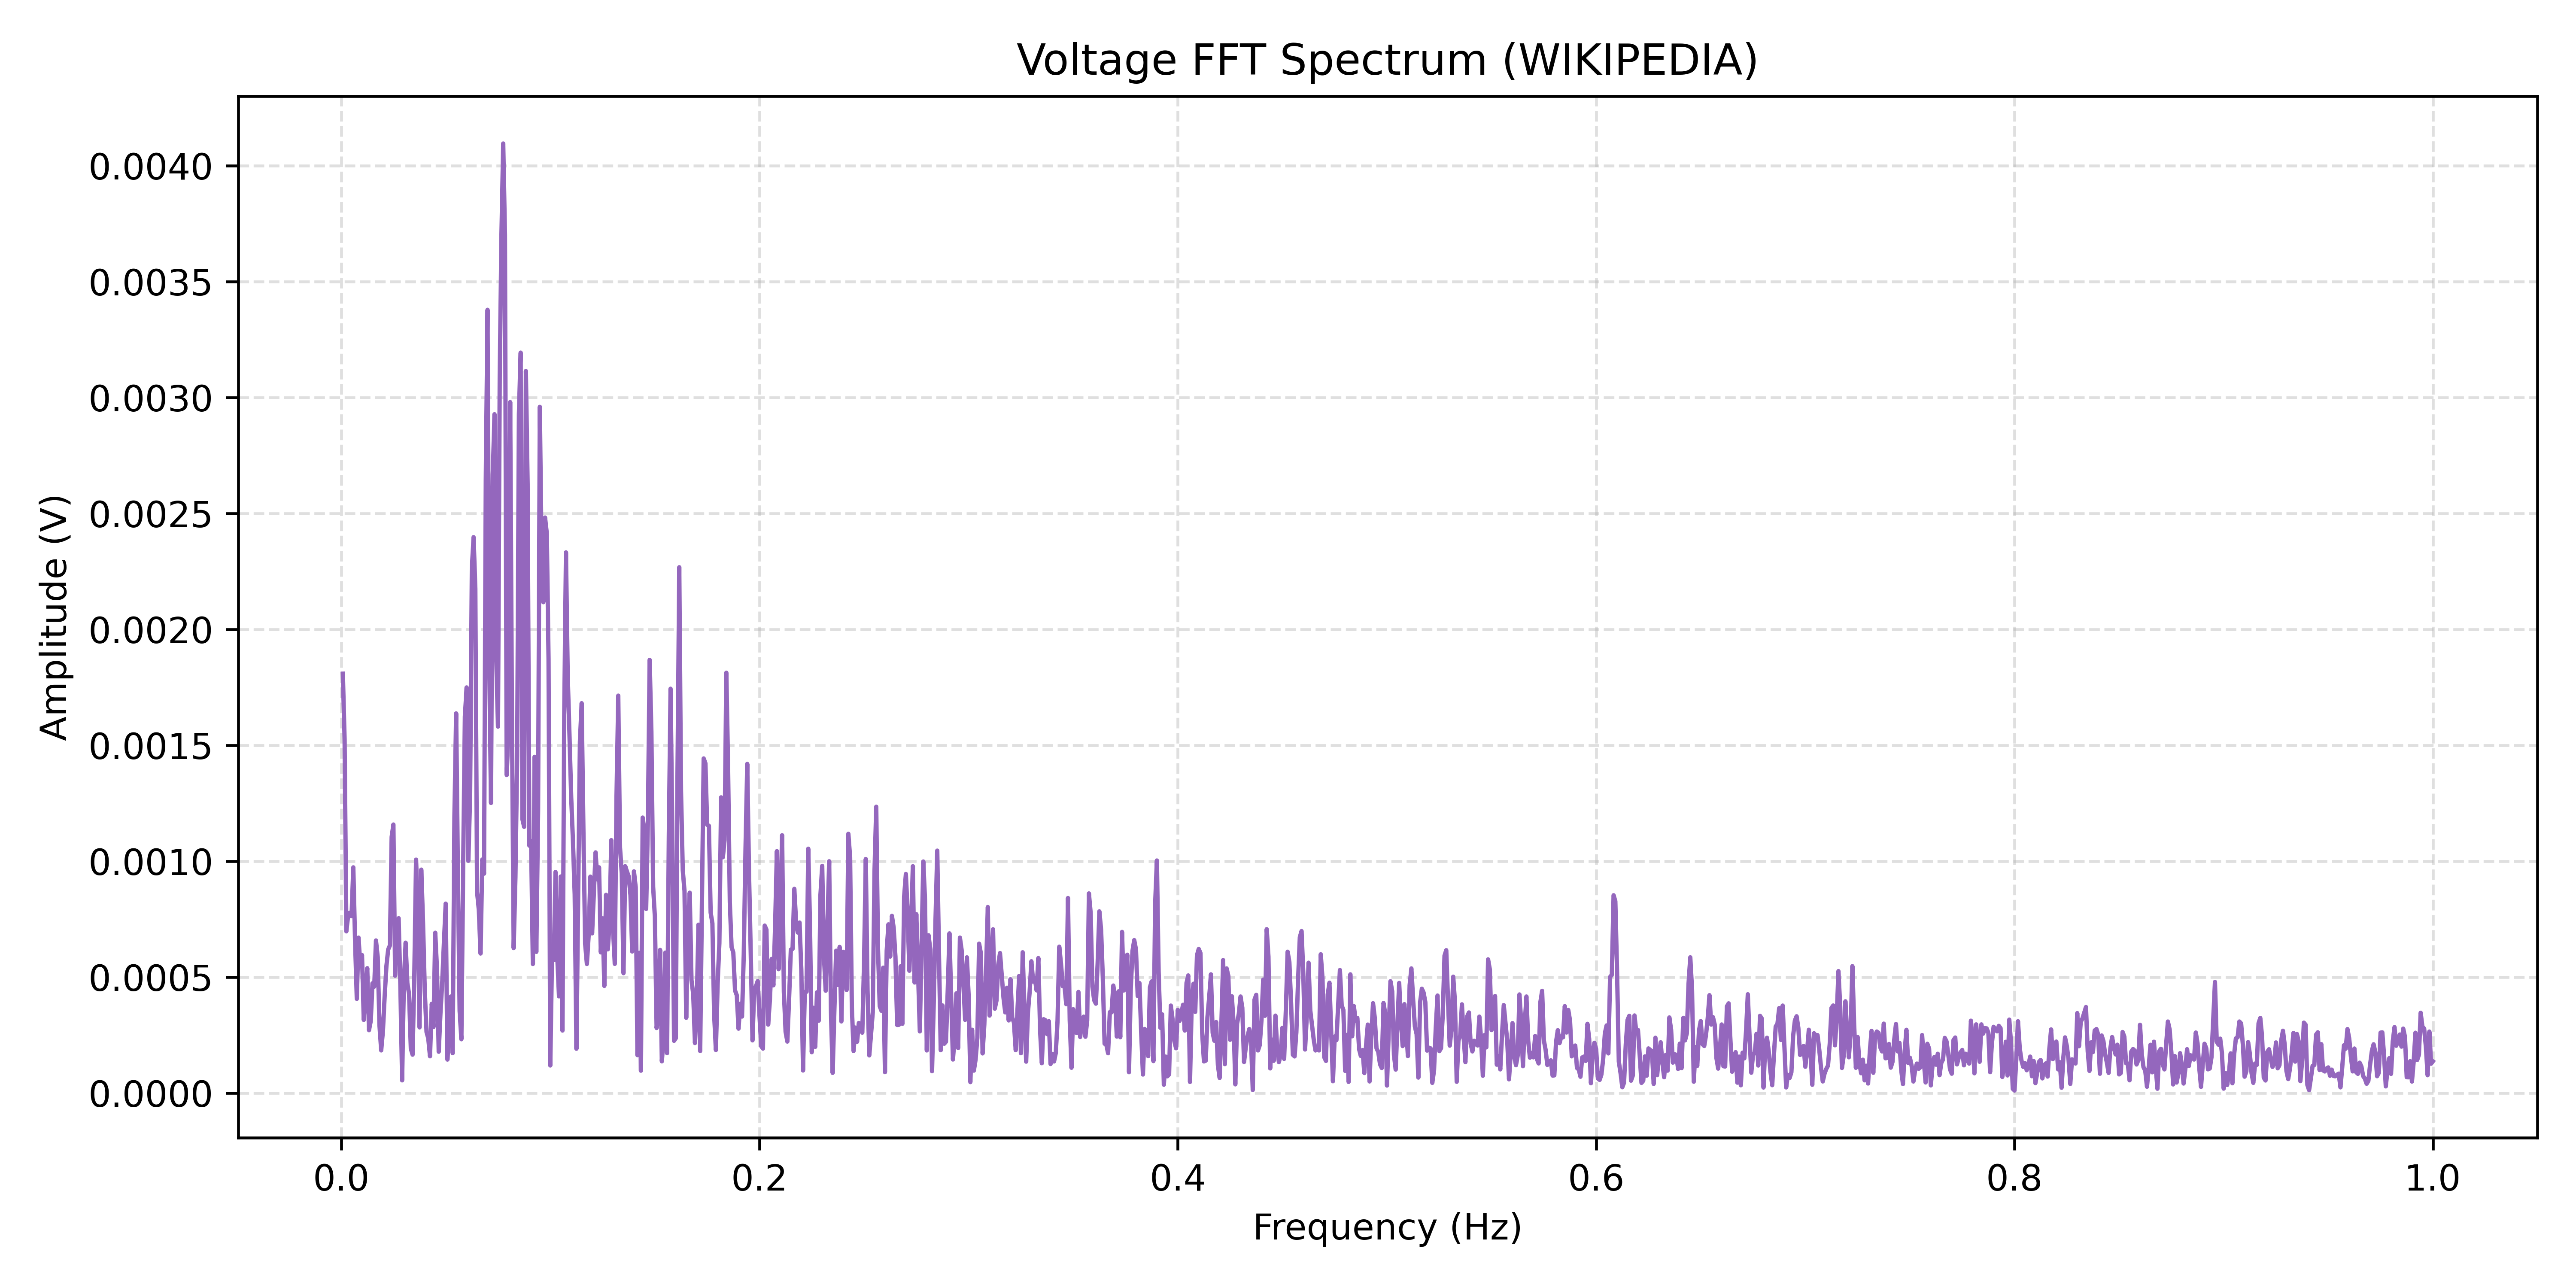

The file beside this chart, header and first rows:
Frequency(Hz), Amplitude(V)
0.0008333, 0.001809
0.001667, 0.001526
0.0025, 0.0006982
0.003333, 0.0007647
0.004167, 0.0007787
0.005, 0.0007637
0.005833, 0.0009743
0.006667, 0.0006604
0.0075, 0.0004072
0.008333, 0.0006712
0.009167, 0.0005526
0.01, 0.0005961
0.01083, 0.0003164
0.01167, 0.000436
0.0125, 0.0005395
0.01333, 0.0002721
0.01417, 0.0003116
0.015, 0.0004743
0.01583, 0.0004598
0.01667, 0.0006589
0.0175, 0.0005869
0.01833, 0.0002945
0.01917, 0.0001849
0.02, 0.0002704
0.02083, 0.000422
0.02167, 0.0005493
0.0225, 0.0006199
0.02333, 0.0006377
0.02417, 0.001105
0.025, 0.001159
0.02583, 0.000507
0.02667, 0.0007287
0.0275, 0.0007549
0.02833, 0.0004648
0.02917, 5.57356467054e-05
0.03, 0.0004768
0.03083, 0.0006496
0.03167, 0.0004746
0.0325, 0.0004274
0.03333, 0.0001927
0.03417, 0.0001667
0.035, 0.0005149
0.03583, 0.001007
0.03667, 0.0008054
0.0375, 0.0002841
0.03833, 0.0009645
0.03917, 0.0007365
0.04, 0.0004419
0.04083, 0.0002646
0.04167, 0.0002368
0.0425, 0.0001595
0.04333, 0.000386
0.04417, 0.0002856
0.045, 0.0006925
0.04583, 0.0005356
0.04667, 0.0001792
0.0475, 0.0003474
0.04833, 0.0004774
0.04917, 0.0006523
0.05, 0.0008178
... 1,140 more rows
